Run: headless pygame with SDL's dummy video driver; simulated clock (each Clock.tick advances the game by its frame time, no real sleeping); random seed 0; keys injected as events and as key.get_pressed() state; no mouse input.
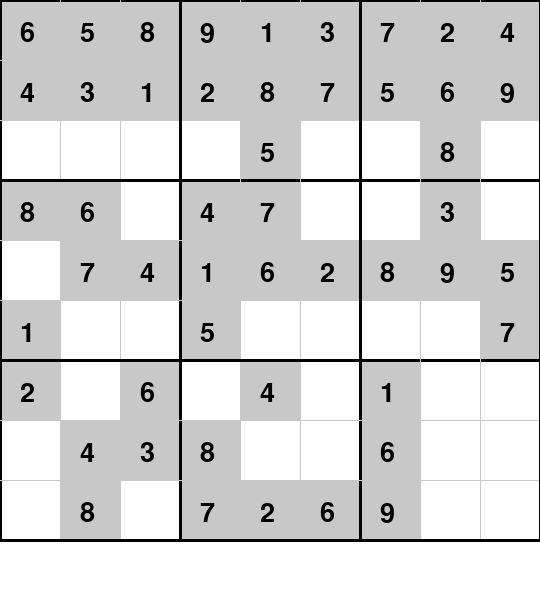
Frame 1 of 2 · flips 1–60 · no input
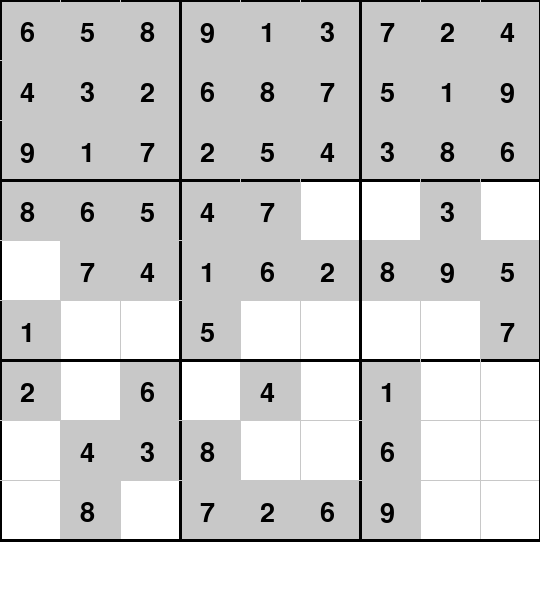
Frame 2 of 2 · flips 61–180 · tapped SPACE, RETURN · held RIGHT (→), D

The pygame program that drew these frames:

import pygame
import sys

# Define some colors
WHITE = (255, 255, 255)
BLACK = (0, 0, 0)
GRAY = (200, 200, 200)
GREEN = (0, 255, 0)

# Initialize Pygame
pygame.init()

# Set the dimensions of the window
WINDOW_SIZE = (540, 600)
screen = pygame.display.set_mode(WINDOW_SIZE)
pygame.display.set_caption("Sudoku Solver")

# Define the font
font = pygame.font.SysFont(None, 40)

# Sudoku board
board = [
    [6, 0, 8, 0, 0, 3, 0, 2, 4],
    [4, 3, 0, 0, 0, 0, 0, 0, 0],
    [0, 0, 0, 0, 5, 0, 0, 8, 0],
    [8, 6, 0, 4, 7, 0, 0, 3, 0],
    [0, 7, 4, 1, 6, 2, 8, 9, 5],
    [1, 0, 0, 5, 0, 0, 0, 0, 7],
    [2, 0, 6, 0, 4, 0, 1, 0, 0],
    [0, 4, 3, 8, 0, 0, 6, 0, 0],
    [0, 8, 0, 7, 2, 6, 9, 0, 0]
]

# Function to draw the board
def draw_board():
    screen.fill(WHITE)
    for i in range(9):
        for j in range(9):
            if board[i][j] != 0:
                pygame.draw.rect(screen, GRAY, (j * 60, i * 60, 60, 60))
                text = font.render(str(board[i][j]), True, BLACK)
                screen.blit(text, (j * 60 + 20, i * 60 + 20))
    for i in range(10):
        if i % 3 == 0:
            pygame.draw.line(screen, BLACK, (0, i * 60), (540, i * 60), 3)
            pygame.draw.line(screen, BLACK, (i * 60, 0), (i * 60, 540), 3)
        else:
            pygame.draw.line(screen, GRAY, (0, i * 60), (540, i * 60))
            pygame.draw.line(screen, GRAY, (i * 60, 0), (i * 60, 540))

# Function to solve Sudoku
def solve(bo):
    find = find_empty(bo)
    if not find:
        return True
    else:
        row, col = find

    for i in range(1, 10):
        if valid(bo, i, (row, col)):
            bo[row][col] = i
            draw_board()
            pygame.display.update()
            pygame.time.delay(100)  # Add a small delay to visualize each move

            if solve(bo):
                return True

            bo[row][col] = 0
            draw_board()
            pygame.display.update()
            pygame.time.delay(100)  # Add a small delay to visualize each move

    return False

# Function to check if a move is valid
def valid(bo, num, pos):
    # Check row
    for i in range(len(bo[0])):
        if bo[pos[0]][i] == num and pos[1] != i:
            return False

    # Check column
    for i in range(len(bo)):
        if bo[i][pos[1]] == num and pos[0] != i:
            return False

    # Check box
    box_x = pos[1] // 3
    box_y = pos[0] // 3

    for i in range(box_y * 3, box_y * 3 + 3):
        for j in range(box_x * 3, box_x * 3 + 3):
            if bo[i][j] == num and (i, j) != pos:
                return False

    return True

# Function to find an empty cell
def find_empty(bo):
    for i in range(len(bo)):
        for j in range(len(bo[0])):
            if bo[i][j] == 0:
                return (i, j)  # row, col

    return None

# Main loop
def main():
    draw_board()
    pygame.display.update()
    solve(board)
    while True:
        for event in pygame.event.get():
            if event.type == pygame.QUIT:
                pygame.quit()
                sys.exit()

if __name__ == "__main__":
    main()
